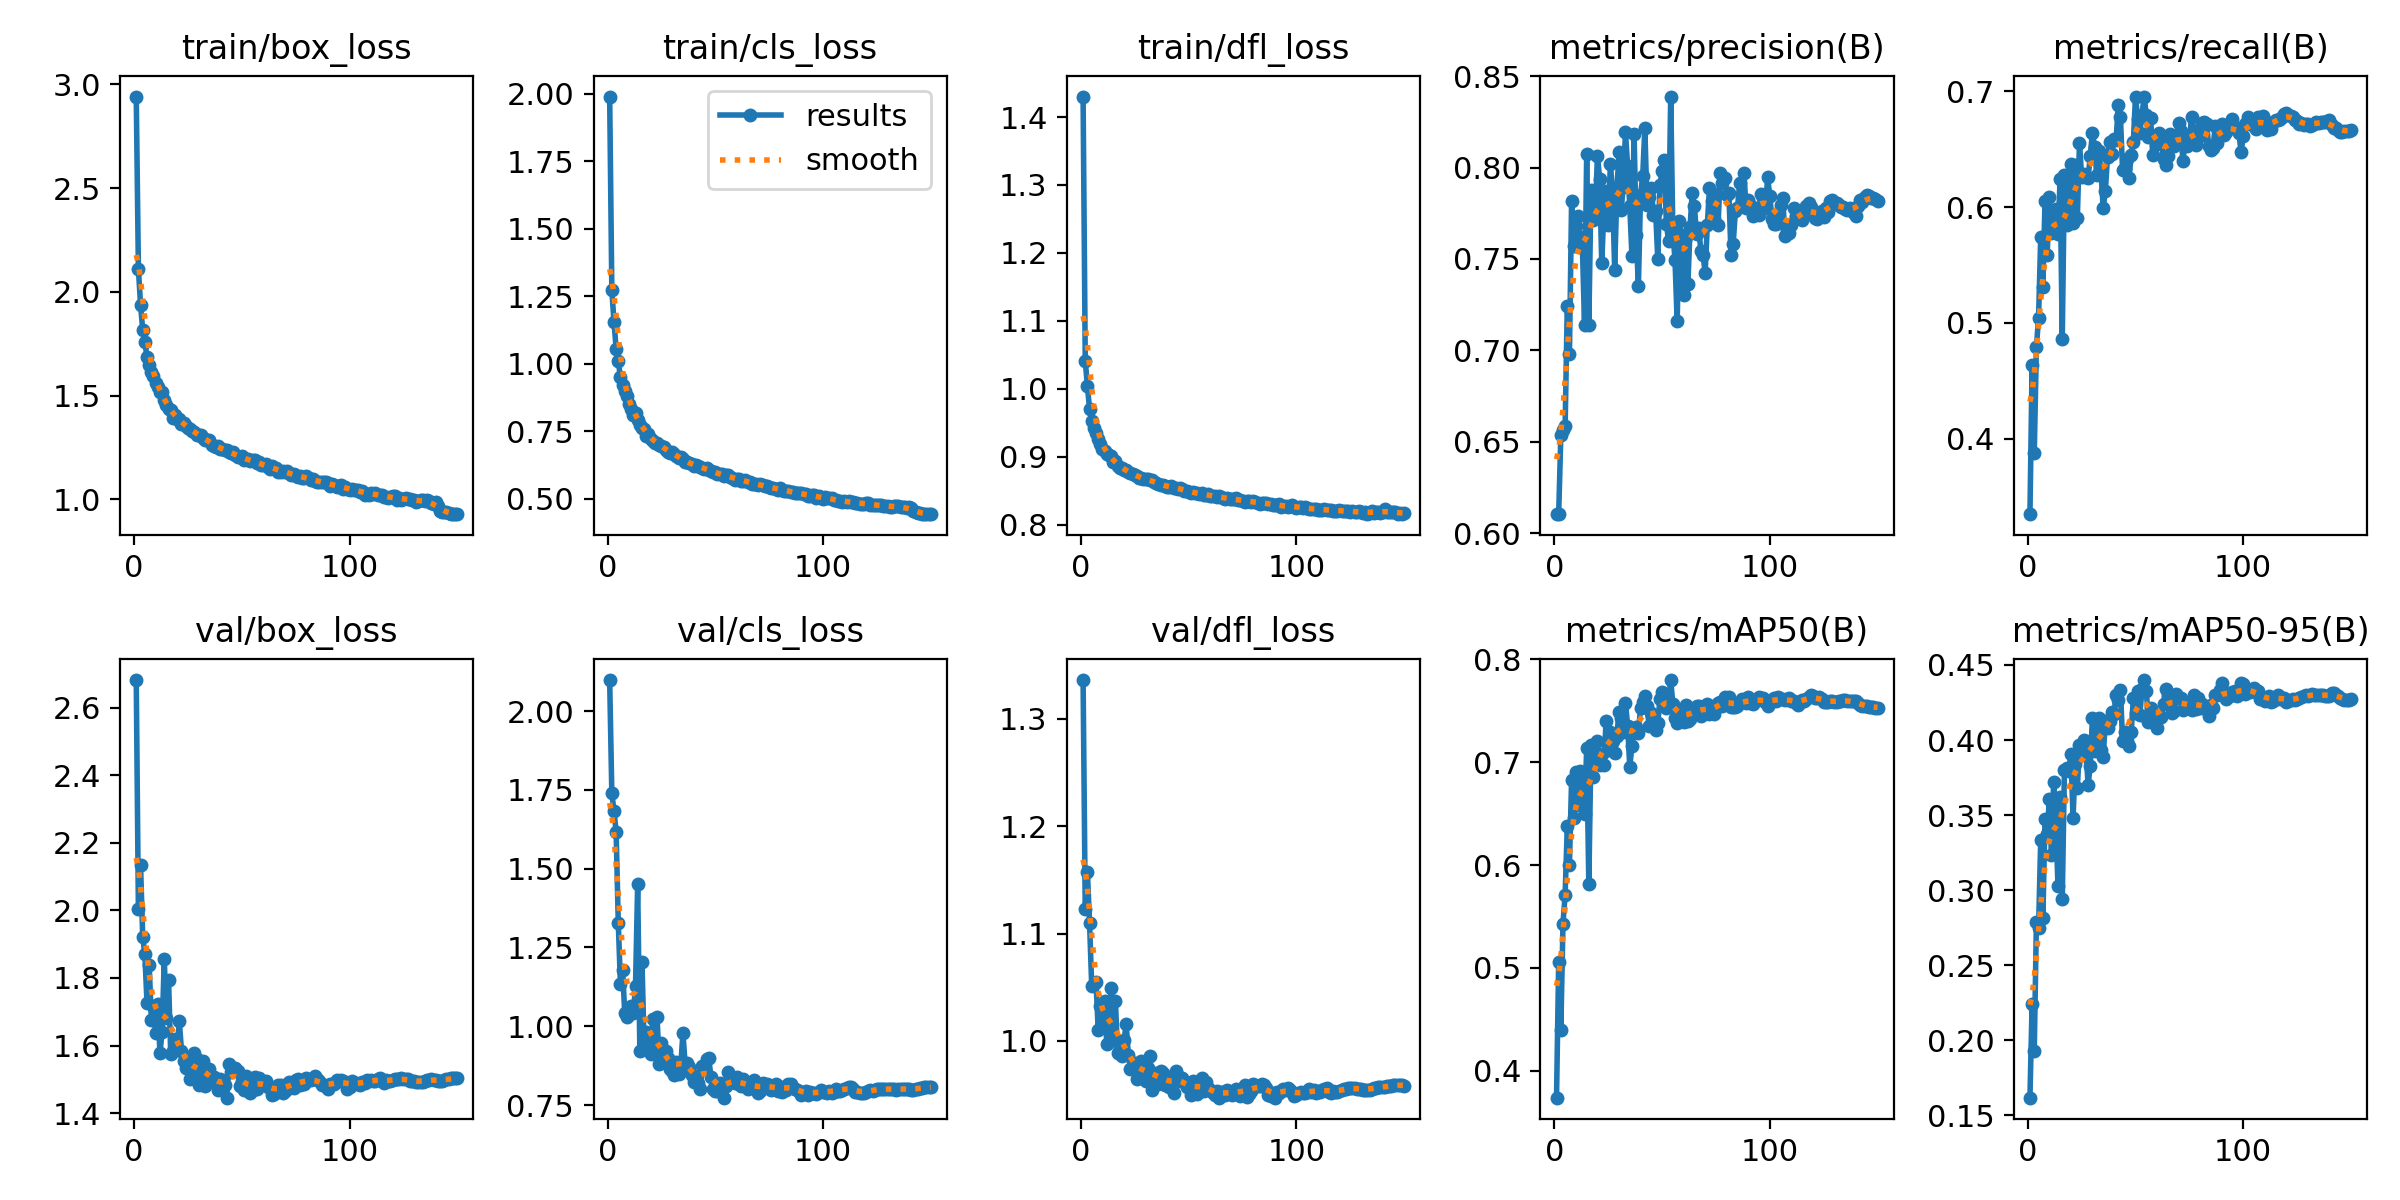

Source data for this figure (header and first rows):
epoch, time, train/box_loss, train/cls_loss, train/dfl_loss, metrics/precision(B), metrics/recall(B), metrics/mAP50(B), metrics/mAP50-95(B), val/box_loss, val/cls_loss, val/dfl_loss, lr/pg0, lr/pg1, lr/pg2
1, 82.61, 2.941, 1.99, 1.43, 0.6104, 0.3349, 0.3738, 0.1618, 2.682, 2.099, 1.336, 0.003323, 0.003323, 0.07009
2, 146.6, 2.111, 1.274, 1.041, 0.6103, 0.464, 0.5052, 0.2243, 2.003, 1.74, 1.122, 0.006655, 0.006655, 0.04009
3, 208.4, 1.938, 1.156, 1.004, 0.6534, 0.3874, 0.4395, 0.193, 2.134, 1.684, 1.158, 0.009985, 0.009985, 0.01009
4, 269.9, 1.817, 1.056, 0.9701, 0.6562, 0.4794, 0.5431, 0.2785, 1.922, 1.618, 1.11, 0.00999, 0.00999, 0.00999
5, 331.7, 1.756, 1.009, 0.9524, 0.6588, 0.5041, 0.5711, 0.2749, 1.87, 1.327, 1.051, 0.009983, 0.009983, 0.009983
6, 393.8, 1.686, 0.9494, 0.9415, 0.7245, 0.5744, 0.6375, 0.3332, 1.726, 1.133, 1.053, 0.009973, 0.009973, 0.009973
7, 455.3, 1.649, 0.9221, 0.9342, 0.6979, 0.5309, 0.6005, 0.2814, 1.84, 1.179, 1.055, 0.009961, 0.009961, 0.009961
8, 517.1, 1.612, 0.8978, 0.926, 0.7819, 0.6056, 0.6829, 0.3476, 1.677, 1.042, 1.01, 0.009947, 0.009947, 0.009947
9, 579.1, 1.596, 0.8801, 0.9191, 0.757, 0.5584, 0.6459, 0.3376, 1.716, 1.029, 1.033, 0.009931, 0.009931, 0.009931
10, 641.2, 1.56, 0.8504, 0.9109, 0.7677, 0.6087, 0.6907, 0.3604, 1.637, 1.043, 1.019, 0.009912, 0.009912, 0.009912
11, 703.3, 1.544, 0.8335, 0.9079, 0.7734, 0.5779, 0.6583, 0.3232, 1.724, 1.064, 1.037, 0.009892, 0.009892, 0.009892
12, 765.1, 1.515, 0.8109, 0.9032, 0.7619, 0.5962, 0.6914, 0.3722, 1.577, 1.043, 0.9969, 0.009869, 0.009869, 0.009869
13, 827, 1.515, 0.8191, 0.9025, 0.7575, 0.5981, 0.6867, 0.3468, 1.64, 1.129, 1.012, 0.009844, 0.009844, 0.009844
14, 888.5, 1.478, 0.7934, 0.9015, 0.714, 0.5767, 0.6496, 0.303, 1.856, 1.452, 1.05, 0.009818, 0.009818, 0.009818
15, 949.6, 1.454, 0.7728, 0.8924, 0.8074, 0.624, 0.7135, 0.362, 1.682, 0.9225, 1.003, 0.009789, 0.009789, 0.009789
16, 1011, 1.435, 0.7638, 0.8929, 0.7136, 0.4864, 0.5811, 0.2939, 1.793, 1.205, 1.037, 0.009758, 0.009758, 0.009758
17, 1075, 1.429, 0.7597, 0.8863, 0.7878, 0.6278, 0.7169, 0.3798, 1.576, 0.9374, 0.989, 0.009725, 0.009725, 0.009725
18, 1138, 1.393, 0.7313, 0.8836, 0.7712, 0.5841, 0.6852, 0.3811, 1.585, 0.9817, 0.9938, 0.00969, 0.00969, 0.00969
19, 1199, 1.409, 0.7399, 0.883, 0.7751, 0.6005, 0.707, 0.3791, 1.619, 0.9245, 0.986, 0.009652, 0.009652, 0.009652
20, 1261, 1.385, 0.7234, 0.8808, 0.8066, 0.6374, 0.7205, 0.3908, 1.591, 0.9114, 1, 0.009613, 0.009613, 0.009613
21, 1322, 1.389, 0.7151, 0.8806, 0.794, 0.5859, 0.6972, 0.348, 1.672, 1.022, 1.015, 0.009572, 0.009572, 0.009572
22, 1384, 1.366, 0.7064, 0.8771, 0.7476, 0.6359, 0.7081, 0.3837, 1.584, 0.9445, 0.987, 0.009529, 0.009529, 0.009529
23, 1445, 1.367, 0.7075, 0.8757, 0.7771, 0.5904, 0.6968, 0.368, 1.553, 1.029, 0.9742, 0.009484, 0.009484, 0.009484
24, 1507, 1.355, 0.6992, 0.875, 0.787, 0.6556, 0.7402, 0.3965, 1.534, 0.8789, 0.9769, 0.009437, 0.009437, 0.009437
25, 1568, 1.346, 0.6959, 0.8726, 0.7687, 0.6257, 0.7121, 0.3929, 1.547, 0.9478, 0.9795, 0.009388, 0.009388, 0.009388
26, 1630, 1.339, 0.6911, 0.8717, 0.8018, 0.6285, 0.729, 0.4001, 1.5, 0.8995, 0.9647, 0.009337, 0.009337, 0.009337
27, 1694, 1.331, 0.6821, 0.868, 0.7871, 0.6256, 0.7204, 0.3931, 1.53, 0.9205, 0.971, 0.009284, 0.009284, 0.009284
28, 1756, 1.324, 0.6753, 0.8686, 0.7439, 0.6252, 0.7091, 0.3702, 1.579, 0.9005, 0.9812, 0.009229, 0.009229, 0.009229
29, 1818, 1.31, 0.6694, 0.8674, 0.7868, 0.644, 0.7254, 0.3827, 1.559, 0.8644, 0.9761, 0.009173, 0.009173, 0.009173
30, 1879, 1.312, 0.674, 0.8672, 0.8085, 0.664, 0.749, 0.4148, 1.483, 0.8591, 0.9623, 0.009115, 0.009115, 0.009115
31, 1940, 1.311, 0.6671, 0.8669, 0.7768, 0.6516, 0.7431, 0.393, 1.546, 0.8447, 0.9745, 0.009055, 0.009055, 0.009055
32, 2001, 1.295, 0.6587, 0.866, 0.7896, 0.6273, 0.7297, 0.4041, 1.555, 0.8877, 0.9863, 0.008993, 0.008993, 0.008993
33, 2063, 1.288, 0.6522, 0.8659, 0.8196, 0.6485, 0.7578, 0.4147, 1.481, 0.8469, 0.9542, 0.008929, 0.008929, 0.008929
34, 2127, 1.285, 0.6532, 0.8633, 0.8008, 0.6302, 0.7357, 0.3932, 1.524, 0.873, 0.9684, 0.008864, 0.008864, 0.008864
35, 2188, 1.285, 0.6478, 0.8608, 0.779, 0.5992, 0.6958, 0.3886, 1.53, 0.9789, 0.9703, 0.008797, 0.008797, 0.008797
36, 2250, 1.264, 0.6365, 0.8604, 0.7517, 0.6137, 0.7155, 0.4129, 1.494, 0.8828, 0.9603, 0.008729, 0.008729, 0.008729
37, 2311, 1.258, 0.6348, 0.8582, 0.8186, 0.6435, 0.7292, 0.4083, 1.507, 0.8827, 0.9715, 0.008658, 0.008658, 0.008658
38, 2372, 1.254, 0.6309, 0.8578, 0.7628, 0.6564, 0.7342, 0.4127, 1.502, 0.8695, 0.9705, 0.008587, 0.008587, 0.008587
39, 2433, 1.259, 0.628, 0.8565, 0.735, 0.6459, 0.7287, 0.4189, 1.47, 0.8456, 0.9585, 0.008513, 0.008513, 0.008513
40, 2496, 1.242, 0.6222, 0.8556, 0.7851, 0.6586, 0.7529, 0.4172, 1.501, 0.8227, 0.9647, 0.008439, 0.008439, 0.008439
41, 2559, 1.243, 0.6261, 0.8552, 0.7951, 0.6582, 0.7589, 0.4303, 1.468, 0.8303, 0.9572, 0.008362, 0.008362, 0.008362
42, 2620, 1.238, 0.6218, 0.8567, 0.8216, 0.6877, 0.764, 0.4266, 1.484, 0.8197, 0.9622, 0.008284, 0.008284, 0.008284
43, 2683, 1.237, 0.6184, 0.8541, 0.7795, 0.6777, 0.7549, 0.4336, 1.446, 0.8021, 0.9515, 0.008205, 0.008205, 0.008205
44, 2746, 1.229, 0.6153, 0.8536, 0.7841, 0.6317, 0.7349, 0.3993, 1.544, 0.8742, 0.9723, 0.008125, 0.008125, 0.008125
45, 2807, 1.222, 0.6103, 0.8527, 0.7887, 0.6331, 0.7476, 0.4052, 1.521, 0.8636, 0.9675, 0.008043, 0.008043, 0.008043
46, 2869, 1.23, 0.6136, 0.8545, 0.7743, 0.6417, 0.7429, 0.3993, 1.527, 0.8972, 0.9625, 0.00796, 0.00796, 0.00796
47, 2932, 1.215, 0.6078, 0.8529, 0.7763, 0.6254, 0.7309, 0.3963, 1.535, 0.8981, 0.9657, 0.007875, 0.007875, 0.007875
48, 2994, 1.204, 0.602, 0.8499, 0.7498, 0.6449, 0.7383, 0.4052, 1.526, 0.8398, 0.9621, 0.007789, 0.007789, 0.007789
49, 3056, 1.206, 0.5984, 0.85, 0.7905, 0.6565, 0.7612, 0.4279, 1.479, 0.8004, 0.9568, 0.007702, 0.007702, 0.007702
50, 3118, 1.21, 0.6012, 0.8477, 0.7981, 0.6954, 0.768, 0.4182, 1.495, 0.7953, 0.9584, 0.007614, 0.007614, 0.007614
51, 3181, 1.191, 0.5919, 0.8468, 0.804, 0.6761, 0.7658, 0.4325, 1.469, 0.7953, 0.9493, 0.007525, 0.007525, 0.007525
52, 3243, 1.192, 0.5902, 0.8477, 0.7692, 0.6642, 0.7531, 0.4165, 1.509, 0.8193, 0.9625, 0.007435, 0.007435, 0.007435
53, 3305, 1.194, 0.591, 0.8461, 0.7598, 0.6797, 0.7582, 0.4338, 1.475, 0.8122, 0.9569, 0.007343, 0.007343, 0.007343
54, 3366, 1.185, 0.5847, 0.8469, 0.8388, 0.6954, 0.7799, 0.4399, 1.458, 0.7733, 0.9505, 0.007251, 0.007251, 0.007251
55, 3430, 1.188, 0.587, 0.8451, 0.7653, 0.6795, 0.7566, 0.4328, 1.469, 0.8116, 0.96, 0.007158, 0.007158, 0.007158
56, 3494, 1.188, 0.5874, 0.8465, 0.7493, 0.6601, 0.7429, 0.4123, 1.506, 0.8558, 0.9654, 0.007063, 0.007063, 0.007063
57, 3556, 1.178, 0.5825, 0.8436, 0.7158, 0.677, 0.7382, 0.4216, 1.471, 0.8262, 0.9529, 0.006968, 0.006968, 0.006968
58, 3618, 1.178, 0.5769, 0.8433, 0.7706, 0.6447, 0.7451, 0.4143, 1.504, 0.8331, 0.9617, 0.006872, 0.006872, 0.006872
59, 3679, 1.164, 0.5705, 0.8445, 0.7629, 0.6588, 0.7493, 0.4141, 1.495, 0.8189, 0.9564, 0.006775, 0.006775, 0.006775
60, 3741, 1.167, 0.5736, 0.8416, 0.7301, 0.6546, 0.739, 0.4082, 1.491, 0.8378, 0.954, 0.006678, 0.006678, 0.006678
... 90 more rows
